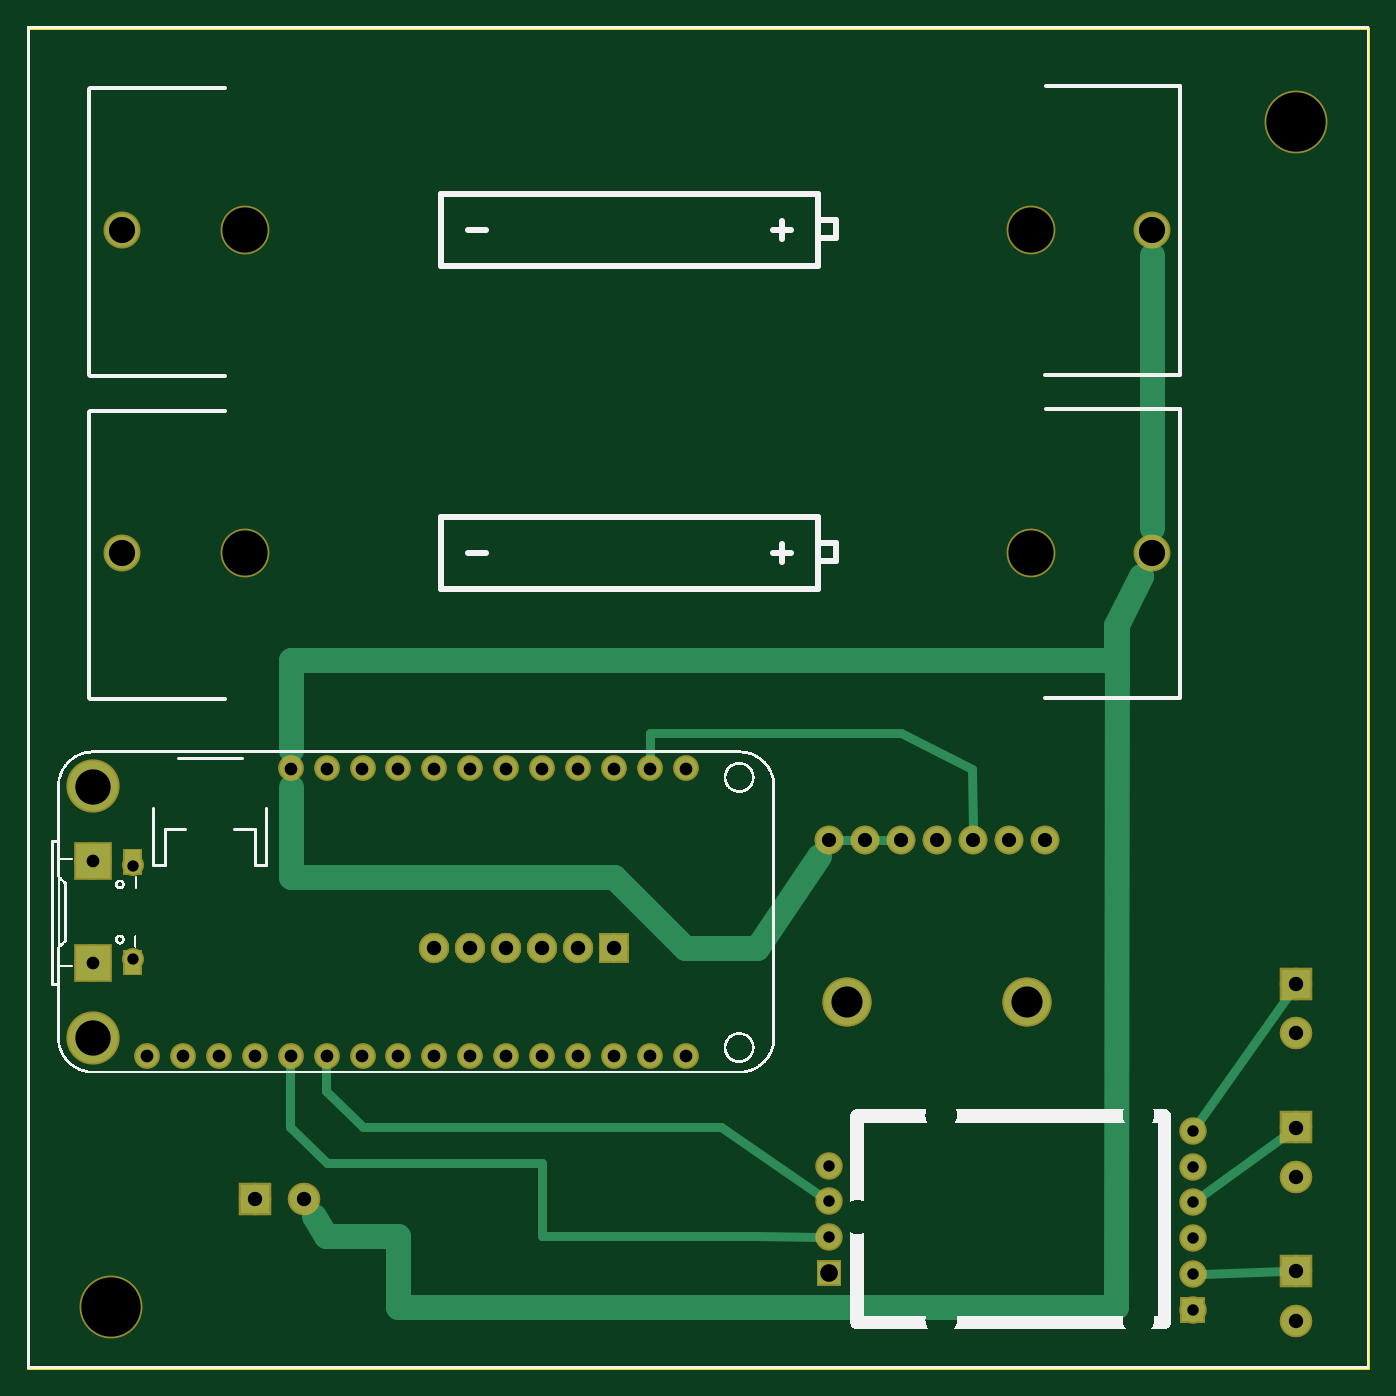
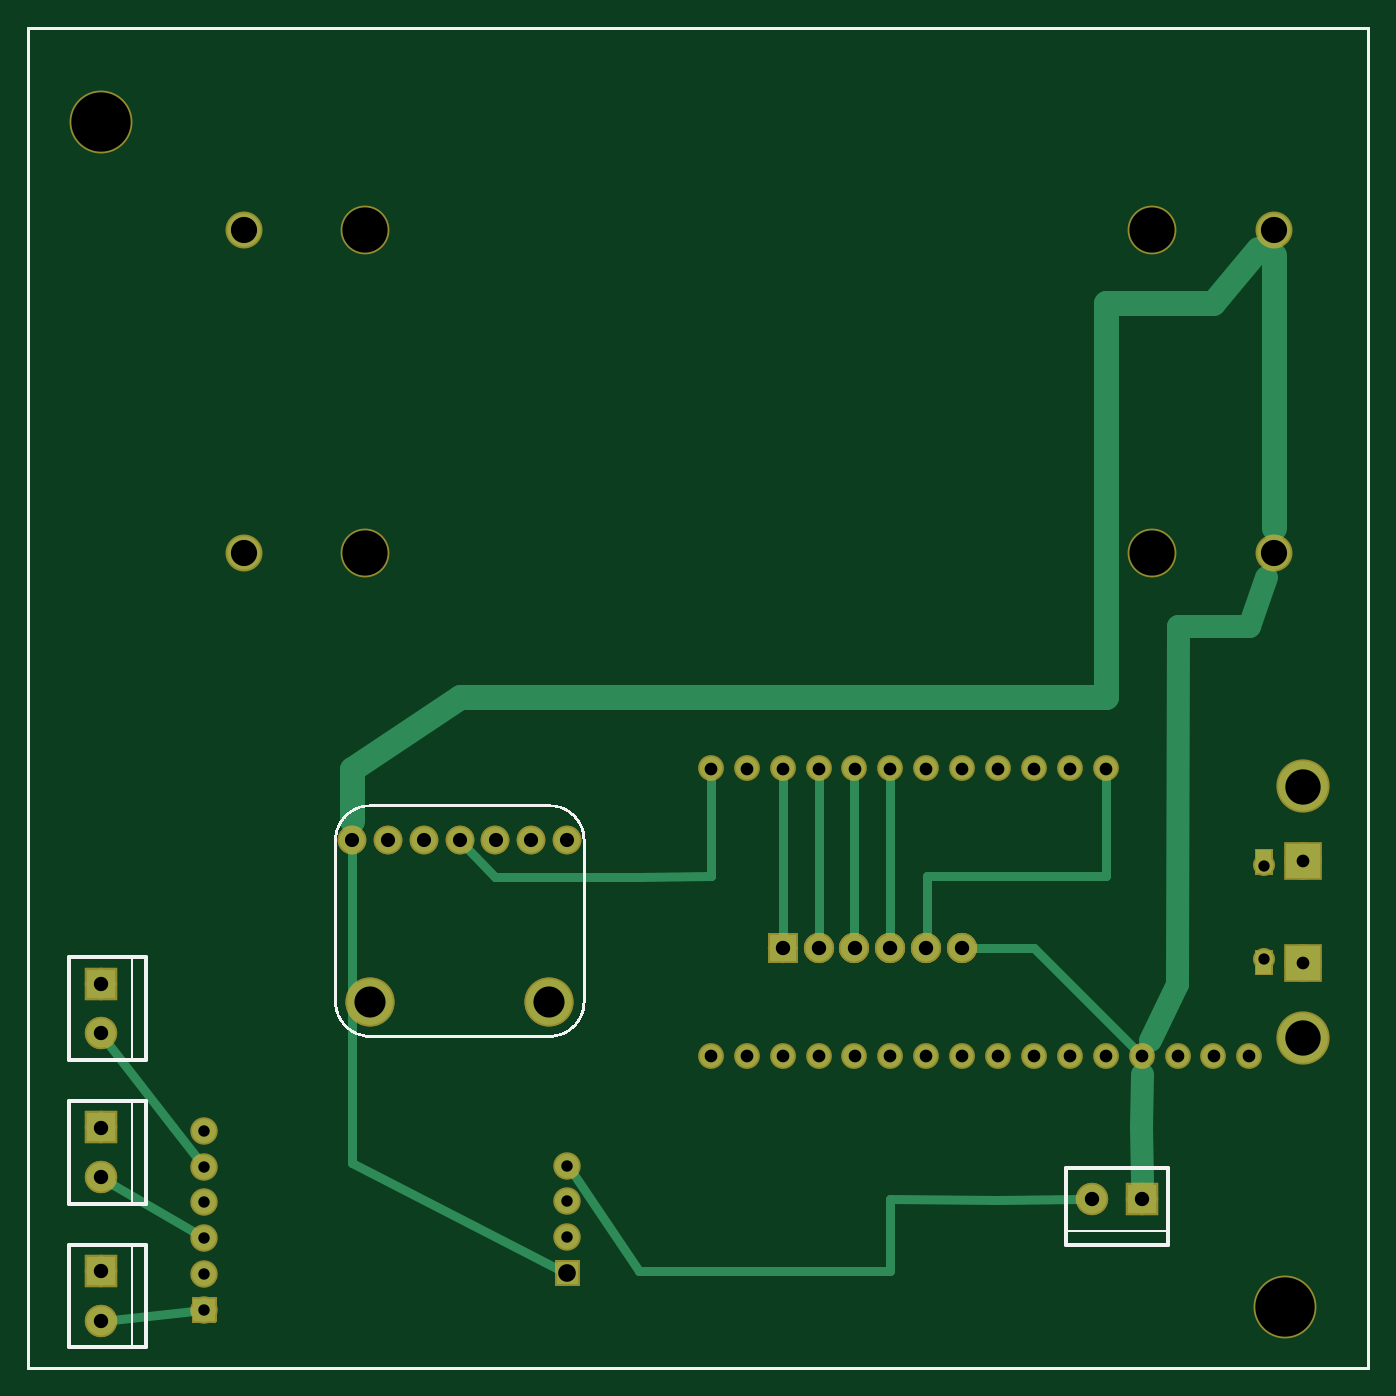
Circuit board: 8 layer files. Board 94.8 x 94.8 mm.
- outline: Testing board V0.85 minimal_contour.gm1 (370 bytes)
- bottom_copper: Testing board V0.85 minimal_copperBottom.gbl (17332 bytes)
- top_copper: Testing board V0.85 minimal_copperTop.gtl (17132 bytes)
- drill: Testing board V0.85 minimal_drill.txt (1441 bytes)
- bottom_mask: Testing board V0.85 minimal_maskBottom.gbs (17109 bytes)
- top_mask: Testing board V0.85 minimal_maskTop.gts (17109 bytes)
- bottom_silk: Testing board V0.85 minimal_silkBottom.gbo (39380 bytes)
- top_silk: Testing board V0.85 minimal_silkTop.gto (295694 bytes)

=== outline: Testing board V0.85 minimal_contour.gm1 ===
G04 MADE WITH FRITZING*
G04 WWW.FRITZING.ORG*
G04 DOUBLE SIDED*
G04 HOLES PLATED*
G04 CONTOUR ON CENTER OF CONTOUR VECTOR*
%ASAXBY*%
%FSLAX23Y23*%
%MOIN*%
%OFA0B0*%
%SFA1.0B1.0*%
%ADD10R,3.740160X3.740160*%
%ADD11C,0.008000*%
%ADD10C,0.008*%
%LNCONTOUR*%
G90*
G70*
G54D10*
G54D11*
X4Y3736D02*
X3736Y3736D01*
X3736Y4D01*
X4Y4D01*
X4Y3736D01*
D02*
G04 End of contour*
M02*
=== bottom_copper: Testing board V0.85 minimal_copperBottom.gbl (17332 bytes, source omitted) ===
=== top_copper: Testing board V0.85 minimal_copperTop.gtl (17132 bytes, source omitted) ===
=== drill: Testing board V0.85 minimal_drill.txt ===
; NON-PLATED HOLES START AT T1
; THROUGH (PLATED) HOLES START AT T100
M48
INCH
T1C0.126000
T2C0.049194
T3C0.165354
T100C0.031496
T101C0.098425
T102C0.040000
T103C0.039370
T104C0.035433
T105C0.073000
T106C0.031833
T107C0.086614
%
T1
X006073Y022728
X027970Y022728
X006073Y031727
X027970Y031727
T2
X022345Y002670
T3
X035345Y034726
X002345Y001726
T100
X002950Y011427
X002950Y014025
T101
X001845Y016226
X001845Y009226
T102
X035345Y005348
X006345Y004726
X013345Y011726
X016345Y011726
X035345Y001348
X012345Y011726
X035345Y009348
X035345Y002726
X035345Y010726
X011345Y011726
X007723Y004726
X015345Y011726
X035345Y006726
X014345Y011726
T103
X023345Y014726
X024345Y014726
X026345Y014726
X025345Y014726
X028345Y014726
X027345Y014726
X022345Y014726
T104
X008345Y008726
X011345Y008726
X005345Y008726
X018345Y016726
X012345Y008726
X010345Y008726
X008345Y016726
X009345Y008726
X015345Y008726
X014345Y008726
X003345Y008726
X009345Y016726
X011345Y016726
X001847Y014143
X014345Y016726
X006345Y008726
X001847Y011309
X017345Y008726
X007345Y008726
X015345Y016726
X016345Y008726
X010345Y016726
X016345Y016726
X018345Y008726
X004345Y008726
X013345Y008726
X017345Y016726
X012345Y016726
X013345Y016726
X007345Y016726
T105
X031345Y022726
X002655Y031732
X031345Y031726
X002655Y022733
T106
X022345Y005670
X032470Y005642
X032470Y001642
X032470Y003642
X032470Y006642
X022345Y003670
X032470Y002642
X032470Y004642
X022345Y004670
T107
X022845Y010226
X027845Y010226
T00
M30

=== bottom_mask: Testing board V0.85 minimal_maskBottom.gbs (17109 bytes, source omitted) ===
=== top_mask: Testing board V0.85 minimal_maskTop.gts (17109 bytes, source omitted) ===
=== bottom_silk: Testing board V0.85 minimal_silkBottom.gbo (39380 bytes, source omitted) ===
=== top_silk: Testing board V0.85 minimal_silkTop.gto (295694 bytes, source omitted) ===
